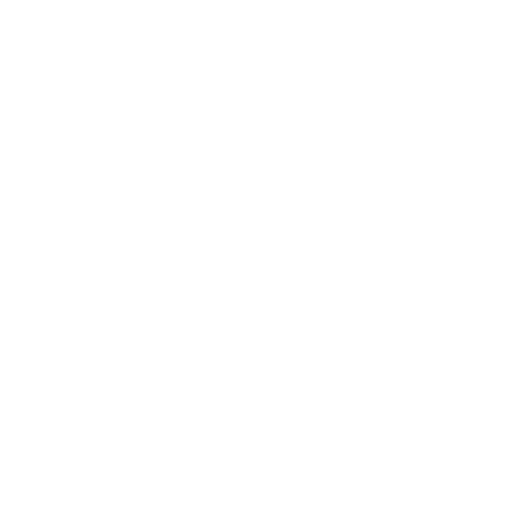
t = 0.00 s
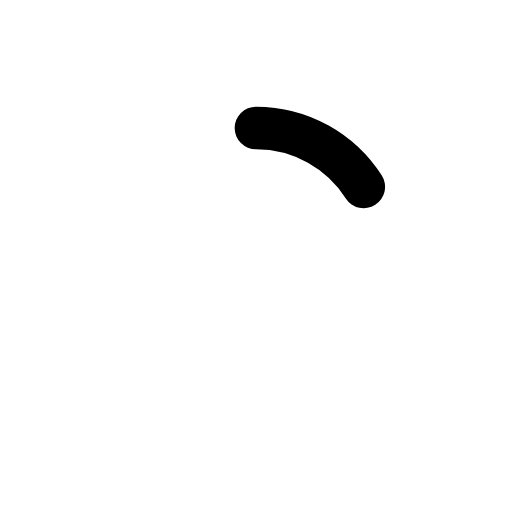
t = 0.10 s
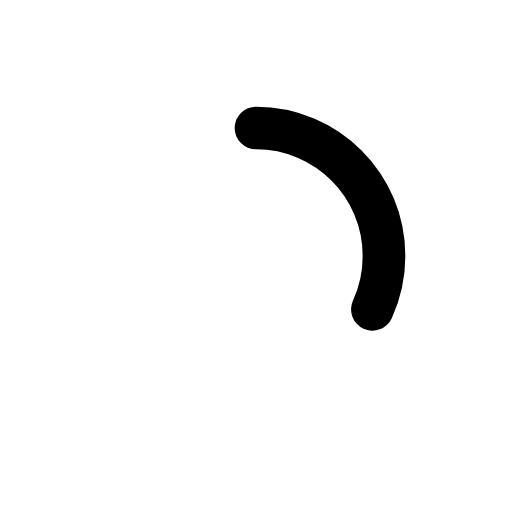
t = 0.20 s
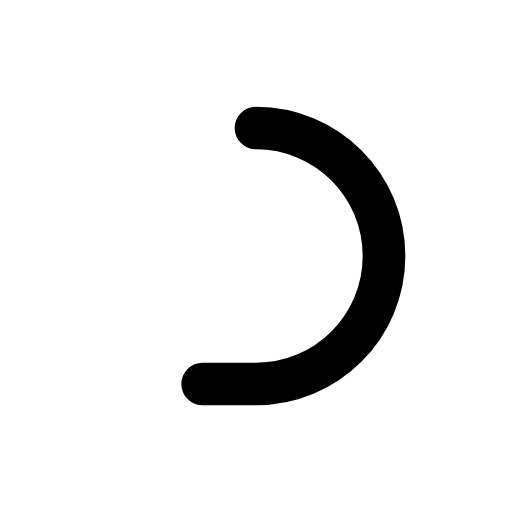
t = 0.40 s
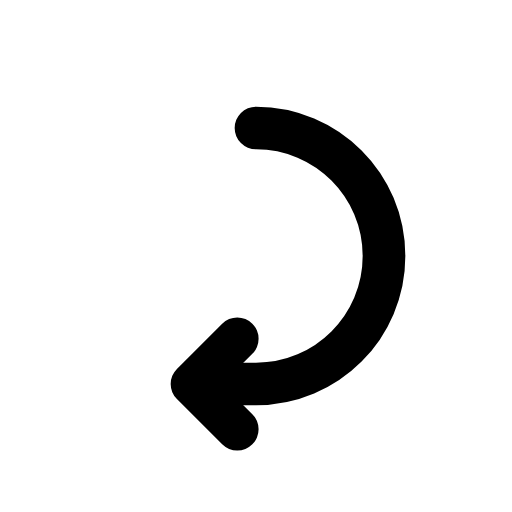
t = 0.50 s
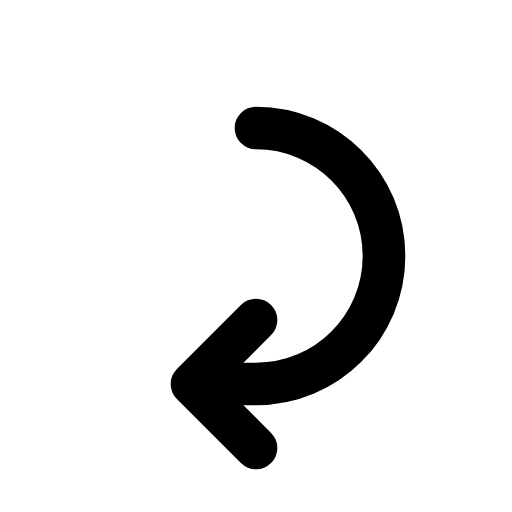
t = 0.60 s

The animated SVG that drew these frames (rendered in a browser with its animation timeline set to each time). Animation: 2 SMIL elements (animate=2); one cycle of 0.60 s.

<svg xmlns="http://www.w3.org/2000/svg" width="24" height="24" viewBox="0 0 24 24">
    <g fill="none" stroke="currentColor" stroke-width="2" stroke-linecap="round">
        <path d="M12 6C15.3137 6 18 8.68629 18 12C18 15.3137 15.3137 18 12 18H9.5" stroke-dasharray="24" stroke-dashoffset="24">
            <animate attributeName="stroke-dashoffset" values="24;0" dur="0.4s" fill="freeze" />
        </path>
        <path d="M9 18L12 21M9 18L12 15" stroke-dasharray="6" stroke-dashoffset="6">
            <animate attributeName="stroke-dashoffset" values="6;0" begin="0.4s" dur="0.2s" fill="freeze" />
        </path>
    </g>
</svg>
